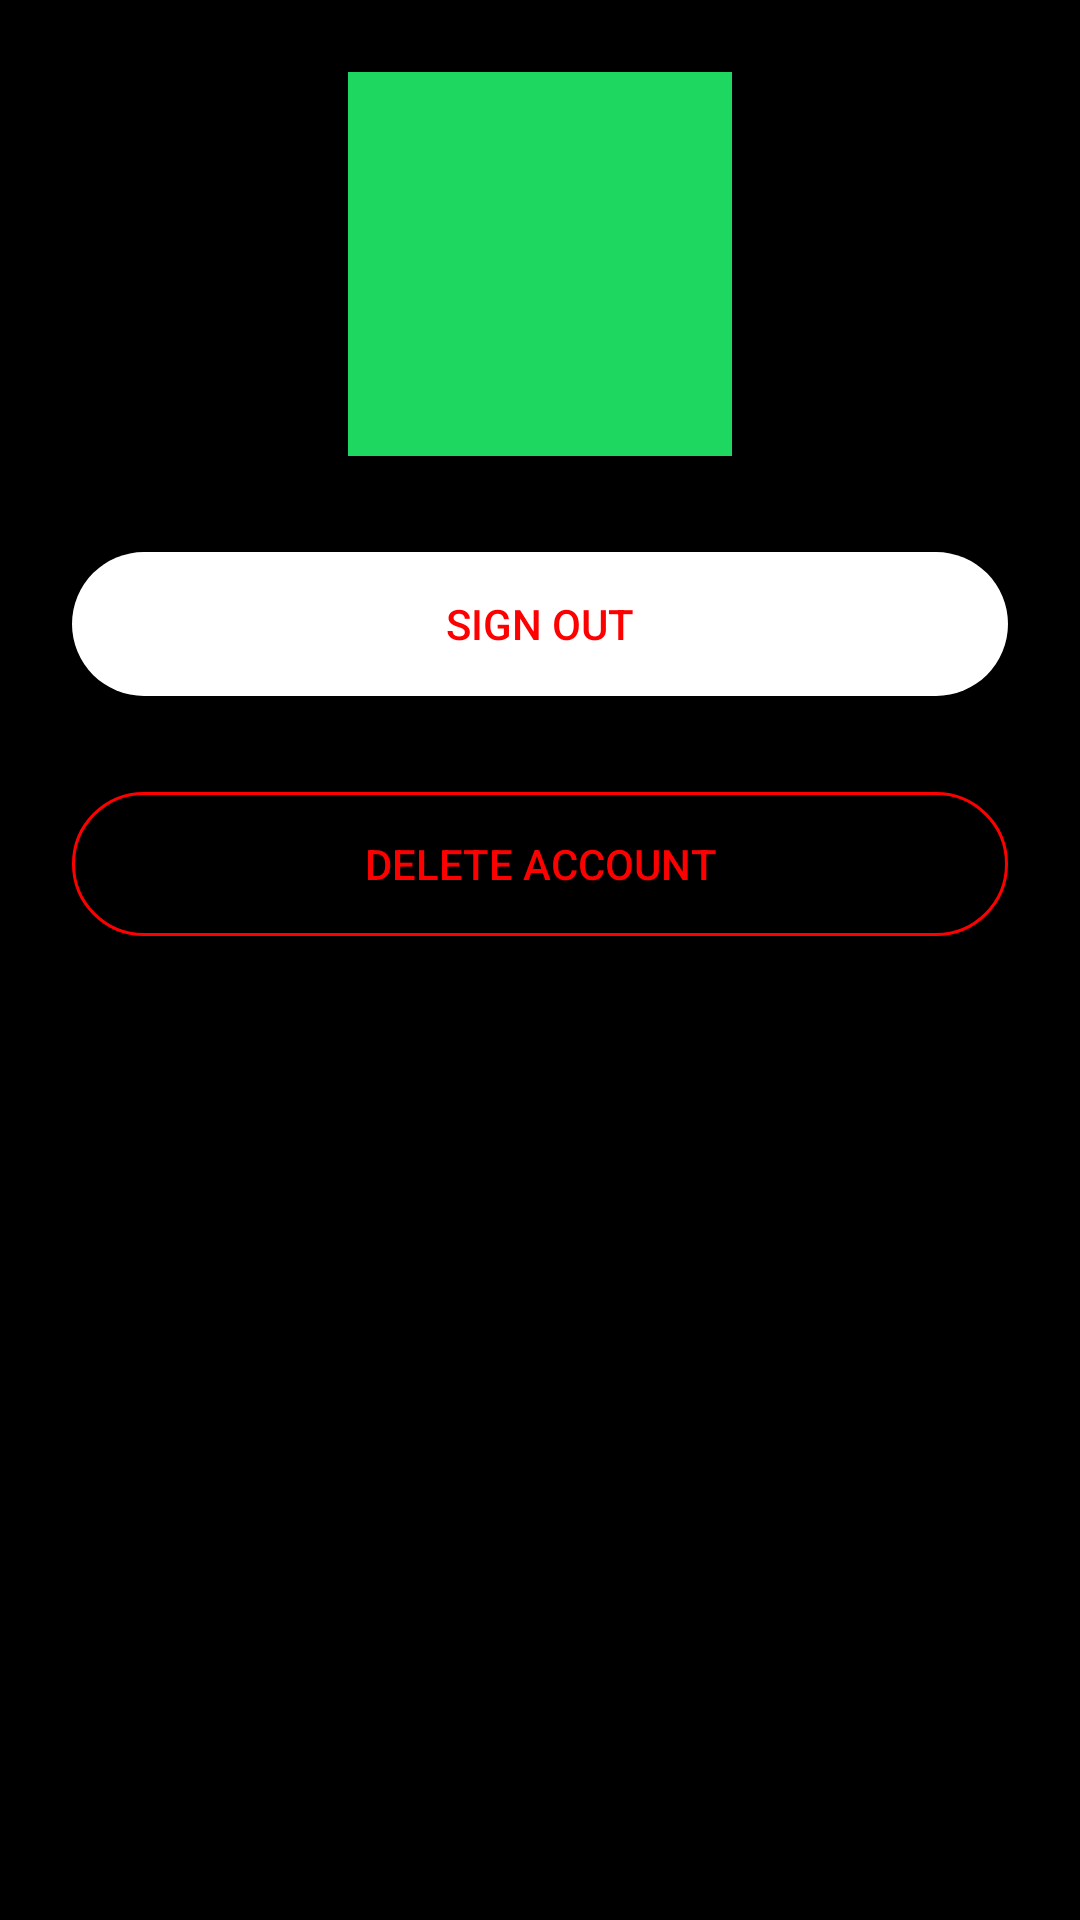

Layout XML and referenced resources for this Android screen:
<!-- AndroidManifest.xml: application theme Theme.SpotifyWrapper -->
<!-- res/layout/fragment_profile.xml -->
<?xml version="1.0" encoding="utf-8"?>
<ScrollView xmlns:android="http://schemas.android.com/apk/res/android"
    xmlns:tools="http://schemas.android.com/tools"
    android:layout_width="match_parent"
    android:layout_height="match_parent"
    xmlns:app="http://schemas.android.com/apk/res-auto"
    android:background="@color/black"
    android:fillViewport="true"
    tools:context=".fragments.app.ProfileFragment">

    <androidx.constraintlayout.widget.ConstraintLayout
        android:layout_width="match_parent"
        android:layout_height="wrap_content">

        <ImageButton
            app:layout_constraintTop_toTopOf="parent"
            app:layout_constraintEnd_toEndOf="parent"
            android:id="@+id/bt_edit_profile"
            android:layout_width="48dp"
            android:layout_height="48dp"
            android:src="@drawable/baseline_edit_24"
            android:background="@null"
            android:contentDescription="Edit Button"
            android:layout_marginEnd="16dp"
            android:layout_marginTop="16dp"/>

        <LinearLayout
            android:layout_width="match_parent"
            app:layout_constraintStart_toStartOf="parent"
            app:layout_constraintTop_toTopOf="parent"
            android:layout_height="wrap_content"
            android:orientation="vertical"
            >

            <com.google.android.material.imageview.ShapeableImageView
                android:layout_gravity="center"
                android:id="@+id/iv_profile_profile_picture"
                android:background="@color/spotify_green"
                android:layout_width="128dp"
                android:layout_height="128dp"
                android:layout_marginTop="24dp"
                app:shapeAppearanceOverlay="@style/circleImageView"/>

            <androidx.appcompat.widget.AppCompatButton
                android:layout_marginTop="32dp"
                app:layout_constraintBottom_toBottomOf="parent"
                app:layout_constraintStart_toStartOf="parent"
                app:layout_constraintEnd_toEndOf="parent"
                android:id="@+id/bt_sign_out"
                android:layout_width="match_parent"
                android:layout_height="wrap_content"
                android:layout_marginHorizontal="24dp"
                android:text="Sign Out"
                android:textColor="#FF0000"
                android:background="@drawable/button_background_secondary"/>

            <androidx.appcompat.widget.AppCompatButton
                android:layout_marginTop="32dp"
                app:layout_constraintBottom_toBottomOf="parent"
                app:layout_constraintStart_toStartOf="parent"
                app:layout_constraintEnd_toEndOf="parent"
                android:id="@+id/bt_delete_account"
                android:layout_width="match_parent"
                android:layout_height="wrap_content"
                android:layout_marginHorizontal="24dp"
                android:text="Delete Account"
                android:textColor="#FF0000"
                android:background="@drawable/button_background_delete"/>

            <View
                android:layout_marginTop="20dp"
                app:layout_constraintBottom_toBottomOf="parent"
                app:layout_constraintStart_toStartOf="parent"
                android:layout_width="match_parent"
                android:layout_height="32dp"/>

        </LinearLayout>


    </androidx.constraintlayout.widget.ConstraintLayout>
</ScrollView>
<!-- resources referenced by this layout -->
<resources>
  <color name="black">#FF000000</color>
  <color name="spotify_green">#1ED760</color>
  <!-- drawable button_background_delete (drawable) -->
  <?xml version="1.0" encoding="utf-8"?>
  <shape xmlns:android="http://schemas.android.com/apk/res/android">
      <corners android:radius="24dp" />
      <stroke android:width="1dp" android:color="#FF0000" />
  </shape>
  <!-- drawable button_background_secondary (drawable) -->
  <?xml version="1.0" encoding="utf-8"?>
  <shape xmlns:android="http://schemas.android.com/apk/res/android">
      <corners android:radius="24dp" />
      <solid android:color="@color/white" />
      <stroke android:color="@color/black"/>
  </shape>
  <style name="Theme.SpotifyWrapper" parent="Base.Theme.SpotifyWrapper" />
  <color name="white">#FFFFFFFF</color>
  <style name="Base.Theme.SpotifyWrapper" parent="Theme.Material3.Dark.NoActionBar">
          
          <item name="colorPrimaryDark">@color/black</item>
          
      </style>
</resources>
